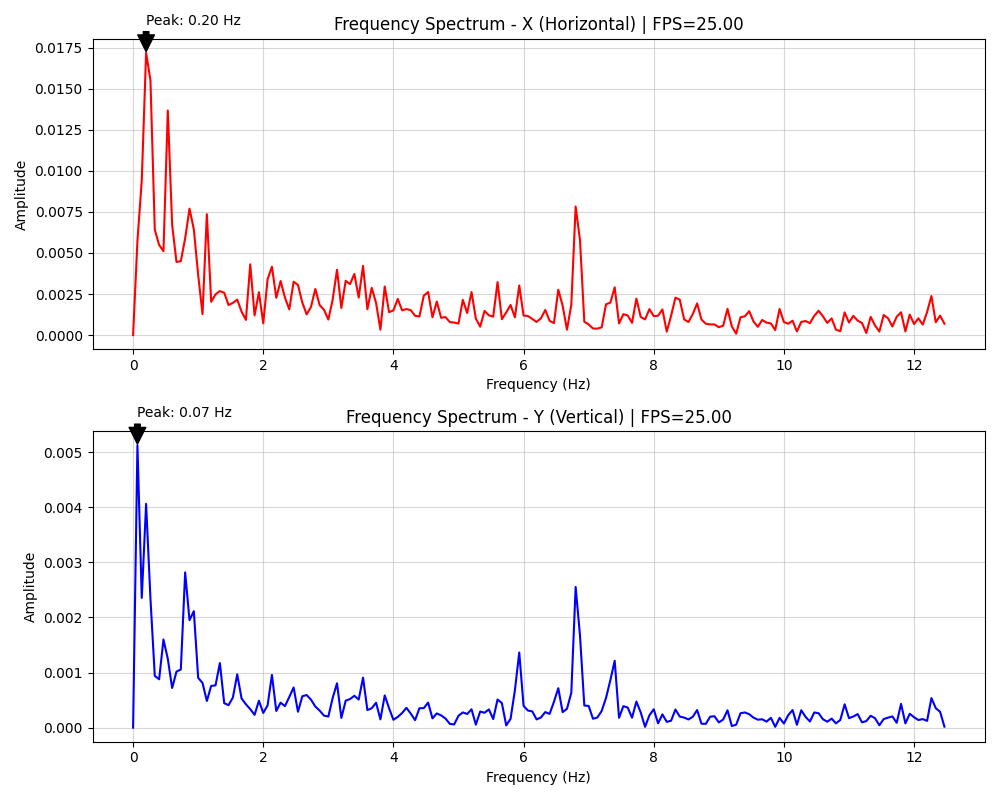

The file beside this chart, header and first rows:
frequency, amplitude_x, amplitude_y
0.000000, 0.000000, 0.000000
0.06667, 0.005725, 0.005127
0.1333, 0.009421, 0.002356
0.2, 0.01718, 0.004065
0.2667, 0.01552, 0.002343
0.3333, 0.006416, 0.000940
0.4, 0.005490, 0.000877
0.4667, 0.005106, 0.001600
0.5333, 0.01367, 0.001249
0.6, 0.006710, 0.000719
0.6667, 0.004452, 0.001018
0.7333, 0.004503, 0.001055
0.8, 0.005894, 0.002819
0.8667, 0.007697, 0.001953
0.9333, 0.006434, 0.002115
1, 0.003661, 0.000904
1.067, 0.001277, 0.000811
1.133, 0.007360, 0.000484
1.2, 0.002029, 0.000757
1.267, 0.002481, 0.000767
1.333, 0.002681, 0.001172
1.4, 0.002580, 0.000444
1.467, 0.001831, 0.000408
1.533, 0.001964, 0.000546
1.6, 0.002161, 0.000968
1.667, 0.001428, 0.000529
1.733, 0.000926, 0.000424
1.8, 0.004310, 0.000335
1.867, 0.001201, 0.000232
1.933, 0.002612, 0.000488
2, 0.000721, 0.000266
2.067, 0.003403, 0.000405
2.133, 0.004163, 0.000957
2.2, 0.002272, 0.000302
2.267, 0.003292, 0.000453
2.333, 0.002287, 0.000390
2.4, 0.001563, 0.000556
2.467, 0.003253, 0.000729
2.533, 0.003053, 0.000288
2.6, 0.001986, 0.000570
2.667, 0.001259, 0.000592
2.733, 0.001716, 0.000507
2.8, 0.002806, 0.000384
2.867, 0.001825, 0.000309
2.933, 0.001541, 0.000218
3, 0.000948, 0.000201
3.067, 0.002164, 0.000539
3.133, 0.003978, 0.000805
3.2, 0.001652, 0.000175
3.267, 0.003308, 0.000490
3.333, 0.003106, 0.000519
3.4, 0.003722, 0.000578
3.467, 0.002284, 0.000510
3.533, 0.004216, 0.000907
3.6, 0.001572, 0.000318
3.667, 0.002880, 0.000351
3.733, 0.001959, 0.000453
3.8, 0.000328, 0.000149
3.867, 0.002962, 0.000585
3.933, 0.001397, 0.000352
... 128 more rows
